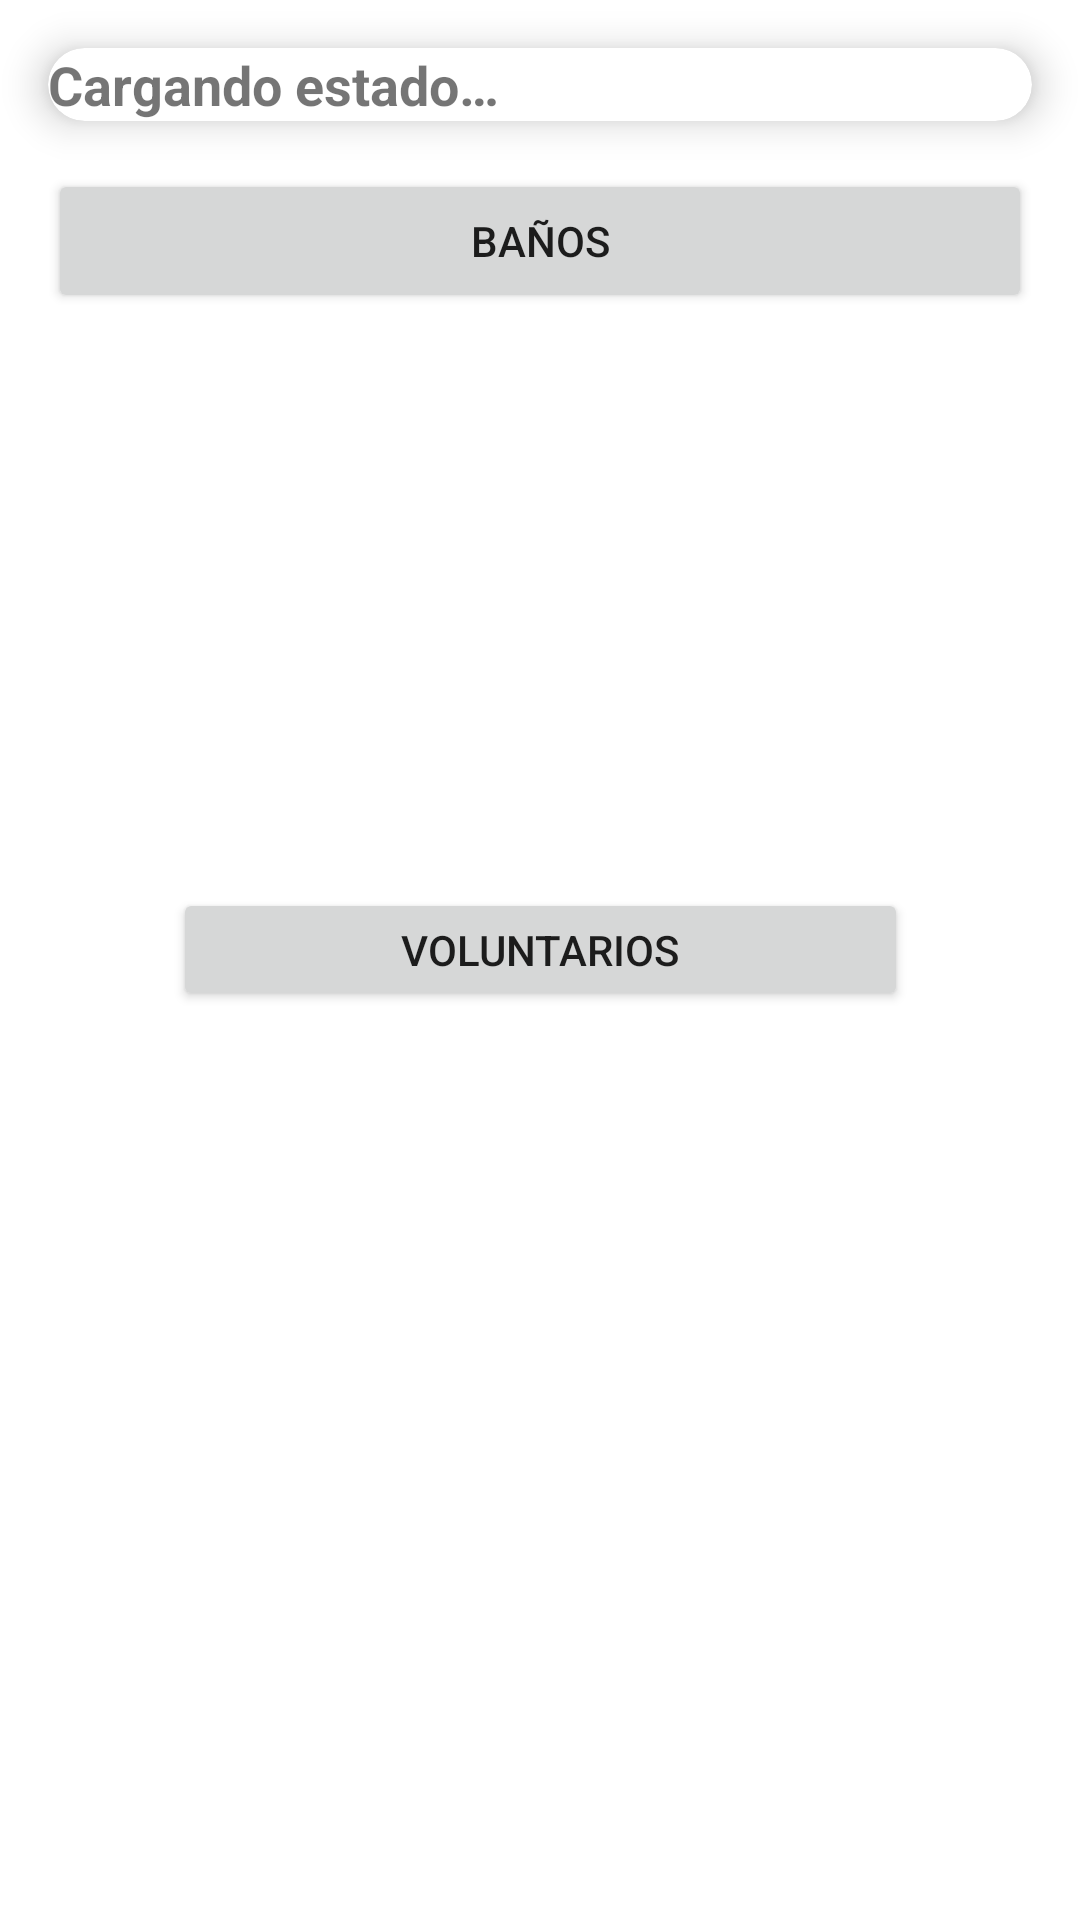

Layout XML and referenced resources for this Android screen:
<!-- AndroidManifest.xml: application theme Theme.CleaningControl -->
<!-- res/layout/activity_main.xml -->
<?xml version="1.0" encoding="utf-8"?>
<androidx.constraintlayout.widget.ConstraintLayout xmlns:android="http://schemas.android.com/apk/res/android"
    xmlns:app="http://schemas.android.com/apk/res-auto"
    xmlns:tools="http://schemas.android.com/tools"
    android:layout_width="match_parent"
    android:layout_height="match_parent"
    tools:context=".MainActivity">

    
    <androidx.cardview.widget.CardView
        android:id="@+id/statusCard"
        android:layout_width="0dp"
        android:layout_height="wrap_content"
        android:layout_margin="16dp"
        android:padding="16dp"
        app:cardCornerRadius="16dp"
        app:cardElevation="8dp"
        app:layout_constraintTop_toTopOf="parent"
        app:layout_constraintStart_toStartOf="parent"
        app:layout_constraintEnd_toEndOf="parent">

        <TextView
            android:id="@+id/statusText"
            android:layout_width="match_parent"
            android:layout_height="wrap_content"
            android:text="Cargando estado…"
            android:textSize="18sp"
            android:textStyle="bold" />
    </androidx.cardview.widget.CardView>

    
    <Button
        android:id="@+id/button_bathrooms"
        android:layout_width="0dp"
        android:layout_height="wrap_content"
        android:text="Baños"
        app:layout_constraintTop_toBottomOf="@id/statusCard"
        app:layout_constraintStart_toStartOf="parent"
        app:layout_constraintEnd_toEndOf="parent"
        android:layout_margin="16dp" />

    <Button
        android:id="@+id/button_volunteers"
        android:layout_width="245dp"
        android:layout_height="41dp"
        android:layout_marginTop="296dp"
        android:text="Voluntarios"
        app:layout_constraintEnd_toEndOf="parent"
        app:layout_constraintStart_toStartOf="parent"
        app:layout_constraintTop_toTopOf="parent" />

</androidx.constraintlayout.widget.ConstraintLayout>
<!-- resources referenced by this layout -->
<resources>
  <style name="Theme.CleaningControl" parent="Theme.MaterialComponents.DayNight.NoActionBar">
          <item name="colorPrimary">@color/purple_500</item>
          <item name="colorPrimaryVariant">@color/purple_700</item>
          <item name="colorOnPrimary">@color/white</item>
          <item name="android:windowBackground">@color/white</item>
      </style>
      ```
  <!-- not gathered from this repository: default colours our renderer supplied (Android Studio template values) -->
  <color name="purple_500">#FF6200EE</color>
  <color name="purple_700">#FF3700B3</color>
  <color name="white">#FFFFFFFF</color>
</resources>
